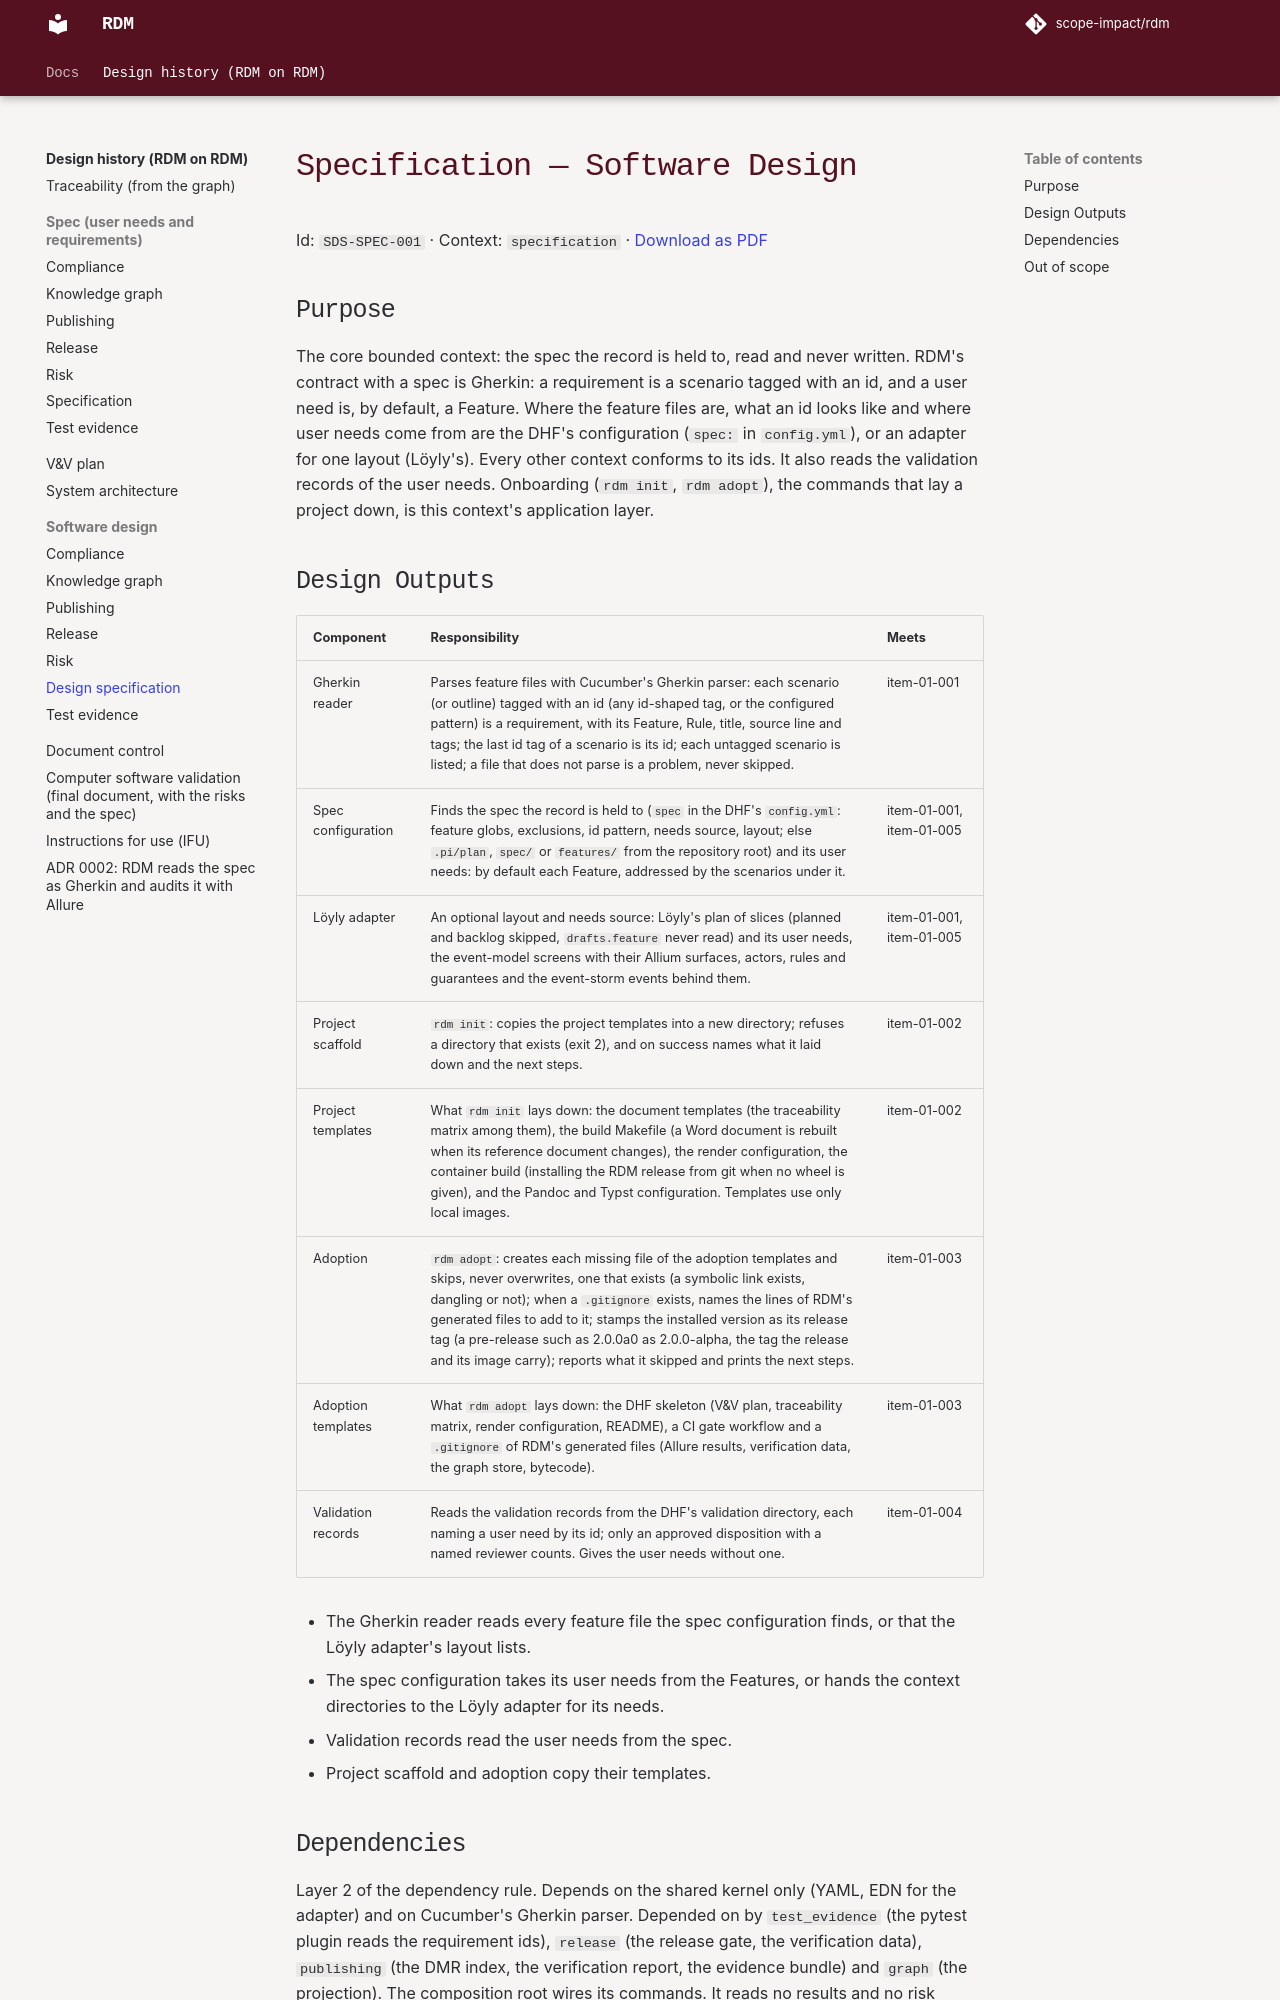

repository: scope-impact/rdm · page: dev/dhf/documents/design/specification/index.html · generator: mkdocs

---
id: SDS-SPEC-001
title: Specification — software design
context: specification
---

# Specification — Software Design

## Purpose

The core bounded context: the spec the record is held to, read and never
written. RDM's contract with a spec is Gherkin: a requirement is a scenario
tagged with an id, and a user need is, by default, a Feature. Where the
feature files are, what an id looks like and where user needs come from are
the DHF's configuration (`spec:` in `config.yml`), or an adapter for one
layout (Löyly's). Every other context conforms to its ids. It also reads the
validation records of the user needs. Onboarding (`rdm init`, `rdm adopt`),
the commands that lay a project down, is this context's application layer.
